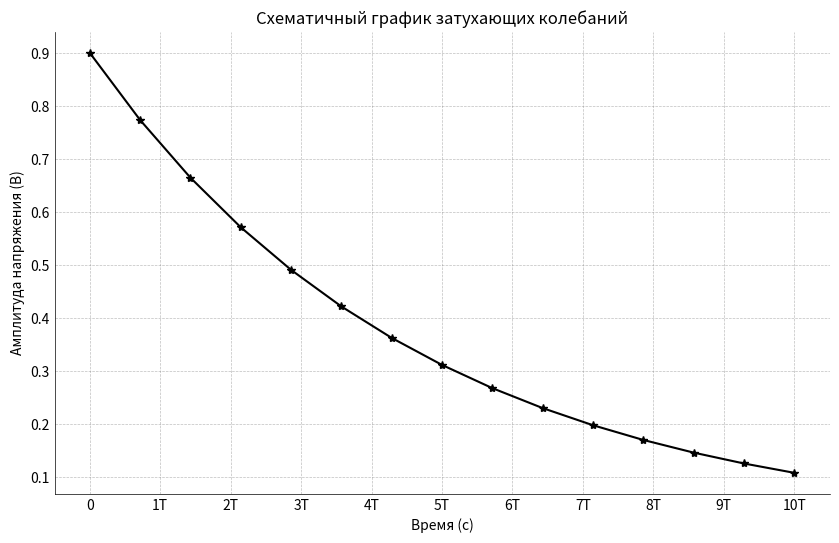

Write the Python code that produced this figure.

import matplotlib.pyplot as plt
import math

# Исходные данные
C = 2e-9
L = 0.15e-3
Um = 0.9
P = 1e-4

# Расчет параметров контура
w0 = 1 / math.sqrt(L * C)
T = 2 * math.pi / w0
W = 0.5 * C * Um**2
P_loss = P
delta_W = P_loss * T
delta = 0.5 * (delta_W / W)
beta = delta / T

# Моделирование затухающих колебаний
t_max = 10 * T
num_points = 15
t = [i * t_max / (num_points - 1) for i in range(num_points)]
A_t = [Um * math.exp(-beta * ti) for ti in t]

# Создание графика
plt.figure(figsize=(10, 6))
plt.plot(t, A_t, marker='*', linestyle='-', color='black')

# Настройка осей
plt.xlabel('Время (с)')
plt.ylabel('Амплитуда напряжения (В)')
plt.title('Схематичный график затухающих колебаний')

# Убираем контуры осей и метки
ax = plt.gca()
ax.spines['top'].set_visible(False)
ax.spines['right'].set_visible(False)
ax.spines['bottom'].set_linewidth(0.5)
ax.spines['left'].set_linewidth(0.5)
plt.tick_params(axis='both', which='both', length=0)

# Добавляем на ось Y значения, как в примере
plt.yticks([0.1,0.2,0.3,0.4,0.5,0.6,0.7,0.8,0.9])

# Добавляем метки для оси X - моменты времени T, 2T...
x_ticks = [i*T for i in range(11)]
x_labels = ['0'] + [f'{i}T' for i in range(1, 11)]
plt.xticks(x_ticks, x_labels)

# Добавляем сетку
plt.grid(True, which='both', linestyle='--', linewidth=0.5, color='gray', alpha=0.5)


plt.show()

# Вывод логарифмического декремента
print(f"Логарифмический декремент затухания: {delta:.4f}")